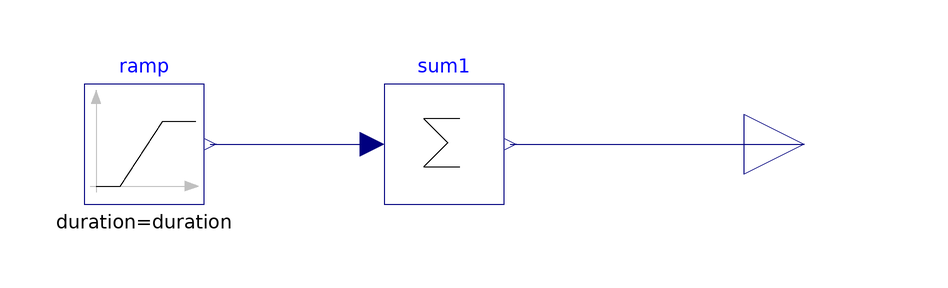

This picture is the connection diagram that the Modelica source below describes through its graphical annotations.

block MultipleRamps "Generate multiple ramp signals"
  parameter Integer n = 1 "Number of ramps";
  parameter Real height[n] = ones(n) "Height of ramps";
  parameter Modelica.SIunits.Time duration[n](each min = 0.0, each start = 2)
    "Duration of ramp (= 0.0 gives a Step)";
  parameter Real offset = 0 "Offset of output signal";
  parameter Modelica.SIunits.Time startTime[n] = zeros(n)
    "Output = offset for time < startTime";
  extends Modelica.Blocks.Interfaces.SO;
  Modelica.Blocks.Sources.Ramp ramp[n](final startTime = startTime, final height = height, final duration = duration, offset = fill(offset, n)) annotation(Placement(transformation(extent = {{-10, -10}, {10, 10}})));
  Modelica.Blocks.Math.Sum sum1(final nin = n, final k = ones(n)) annotation(Placement(transformation(extent = {{40, -10}, {60, 10}})));
equation
  connect(ramp.y, sum1.u) annotation(Line(points = {{11, 0}, {38, 0}}, color = {0, 0, 127}, smooth = Smooth.None));
  connect(sum1.y, y) annotation(Line(points = {{61, 4.44089e-16}, {82.5, 4.44089e-16}, {82.5, 0}, {110, 0}}, color = {0, 0, 127}, smooth = Smooth.None));
  annotation(Icon(coordinateSystem(preserveAspectRatio = true, extent = {{-100, -100}, {100, 100}}), graphics={  Line(points = {{-80, 68}, {-80, -80}}, color = {192, 192, 192}), Polygon(points = {{-80, 90}, {-88, 68}, {-72, 68}, {-80, 90}}, lineColor = {192, 192, 192}, fillColor = {192, 192, 192},
            fillPattern =                                                                                                   FillPattern.Solid), Line(points = {{-90, -70}, {82, -70}}, color = {192, 192, 192}), Polygon(points = {{90, -70}, {68, -62}, {68, -78}, {90, -70}}, lineColor = {192, 192, 192}, fillColor = {192, 192, 192},
            fillPattern =                                                                                                   FillPattern.Solid), Line(points={{
              -80,-70},{-60,-70},{-26,-8}},                                                                                                    color = {0, 0, 0}), Text(extent = {{-150, -150}, {150, -110}}, lineColor = {0, 0, 0}, textString = "duration=%duration"), Line(points={{
              48,38},{86,38}},                                                                                                    color = {0, 0, 0}),
                                                                                            Line(points={{
              -26,-8},{2,-8},{48,38}},                                                                                                    color = {0, 0, 0})}),                                                                                                    Diagram(coordinateSystem(preserveAspectRatio = false, extent = {{-100, -100}, {100, 100}}), graphics), Documentation(info="<html>
<p>
This model extends the <a href=\"modelica:Modelica.Blocks.Sources.Ramp//\">Ramp</a> included in the Modelica Standard Library (MSL). 
The Real output y the MultipleRamps model is superpsition by several ramp signals:
</p>

<p>
<img src=\"modelica://Modelica/Resources/Images/Blocks/Sources/Ramp.png\"
     alt=\"Ramp.png\">
</p>

<p>
If on element of the parameter duration is set to 0.0, the limiting case of a step signal is achieved. 
</p>
</html>"));
end MultipleRamps;